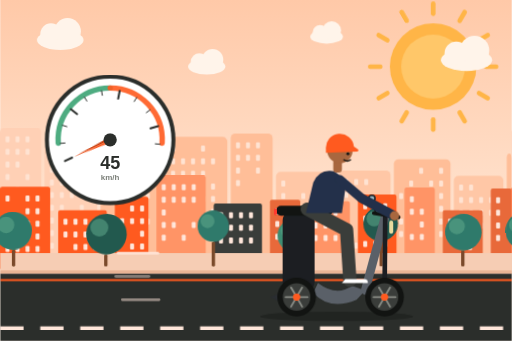
t = 0.00 s
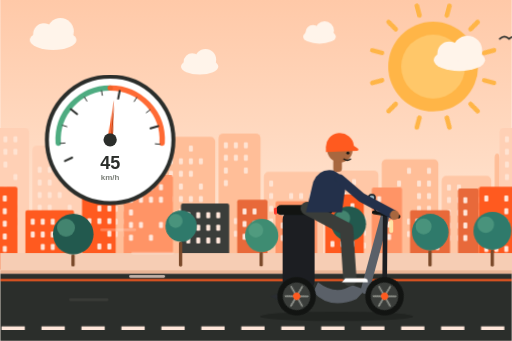
t = 1.67 s
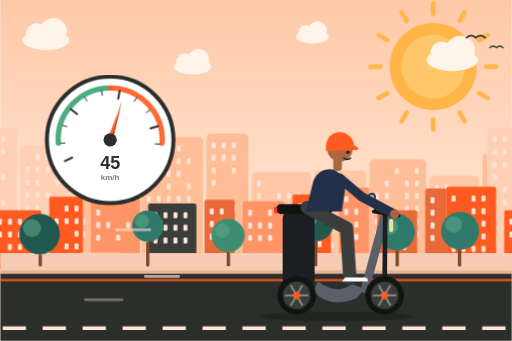
t = 3.33 s
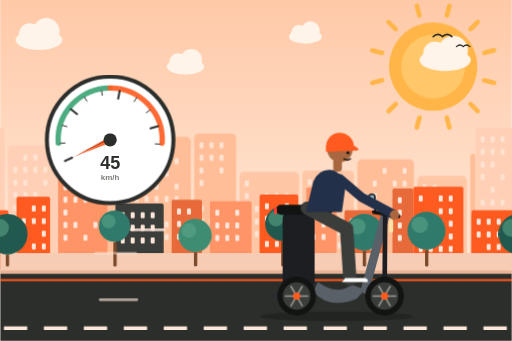
t = 5.00 s
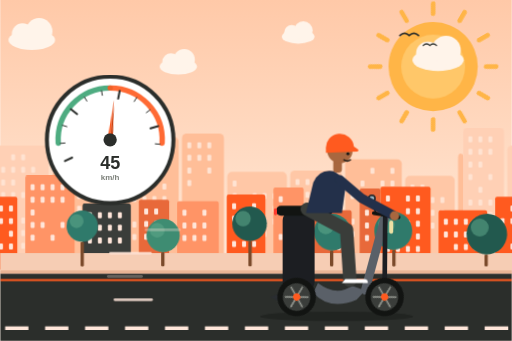
t = 6.67 s
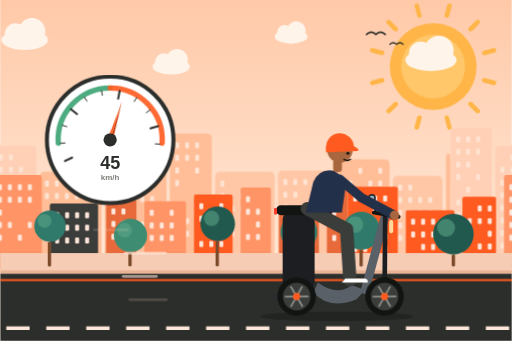
t = 8.33 s

The animated SVG that drew these frames (rendered in a browser with its animation timeline set to each time). Animation: 11 CSS @keyframes rules; frames cover the first 8.33 s, repeats indefinitely.

<svg xmlns="http://www.w3.org/2000/svg" viewBox="0 0 1536 1024" width="1536" height="1024" role="img" aria-labelledby="t">
<title id="t">Illustration animée : un compteur de vitesse monte jusqu’à 45 km/h pendant qu’une personne file sur un scooter électrique</title>
<style>
.scroll-slow{animation:scroll 70s linear infinite}
.scroll-mid{animation:scroll 26s linear infinite}
.scroll-fast{animation:scroll 11s linear infinite}
.clouds{animation:scroll 120s linear infinite}
@keyframes scroll{to{transform:translateX(-1536px)}}
.rays{transform-origin:0 0;animation:spin 40s linear infinite}
@keyframes spin{to{transform:rotate(360deg)}}
.sun-core{animation:pulse 4s ease-in-out infinite}
@keyframes pulse{50%{transform:scale(1.04)}}
.dash{animation:dash .55s linear infinite}
@keyframes dash{to{stroke-dashoffset:-120}}
.wheel{animation:spin .5s linear infinite}
.rider{animation:bob .9s ease-in-out infinite}
@keyframes bob{50%{transform:translateY(-5px)}}
.scarf{transform-origin:806px 548px;animation:flap .45s ease-in-out infinite alternate}
@keyframes flap{to{transform:rotate(-9deg) scaleX(1.08)}}
.sway{transform-box:fill-box;transform-origin:50% 100%;animation:sway 3.2s ease-in-out infinite alternate}
@keyframes sway{from{transform:rotate(-2deg)}to{transform:rotate(2deg)}}
.speed line{animation:speed 1.1s linear infinite}
.speed line:nth-child(2){animation-delay:-.35s}.speed line:nth-child(3){animation-delay:-.7s}
@keyframes speed{0%{transform:translateX(40px);opacity:0}30%{opacity:.9}100%{transform:translateX(-160px);opacity:0}}
.bird{animation:bird 30s linear infinite}
@keyframes bird{from{transform:translate(1600px,0)}to{transform:translate(-200px,-60px)}}
.float{animation:float 4.5s ease-in-out infinite}
@keyframes float{50%{transform:translateY(-14px)}}
.walker{animation:bob .8s ease-in-out infinite}

.needle{transform-origin:330px 420px;animation:needle 5s ease-in-out infinite}
@keyframes needle{0%{transform:rotate(-115deg)}45%,60%{transform:rotate(25deg)}100%{transform:rotate(-115deg)}}
.rider{animation:bob .35s ease-in-out infinite}
.speed2 line{animation:speed .6s linear infinite}.speed2 line:nth-child(2){animation-delay:-.2s}.speed2 line:nth-child(3){animation-delay:-.4s}.speed2 line:nth-child(4){animation-delay:-.1s}
.wheel{animation:spin .25s linear infinite}

@media (prefers-reduced-motion:reduce){*{animation:none!important}.needle{transform:rotate(25deg)}}</style>
<defs><linearGradient id="sky" x1="0" y1="0" x2="0" y2="1"><stop offset="0" stop-color="#FFC9A8"/><stop offset=".65" stop-color="#FFE3CF"/><stop offset="1" stop-color="#FFF2E6"/></linearGradient></defs>
<rect width="1536" height="1024" fill="url(#sky)"/>
<g transform="translate(1300 200)"><g class="rays"><rect x="-7" y="-196" width="14" height="44" rx="7" fill="#FFB547" transform="rotate(0)"/><rect x="-7" y="-196" width="14" height="44" rx="7" fill="#FFB547" transform="rotate(30)"/><rect x="-7" y="-196" width="14" height="44" rx="7" fill="#FFB547" transform="rotate(60)"/><rect x="-7" y="-196" width="14" height="44" rx="7" fill="#FFB547" transform="rotate(90)"/><rect x="-7" y="-196" width="14" height="44" rx="7" fill="#FFB547" transform="rotate(120)"/><rect x="-7" y="-196" width="14" height="44" rx="7" fill="#FFB547" transform="rotate(150)"/><rect x="-7" y="-196" width="14" height="44" rx="7" fill="#FFB547" transform="rotate(180)"/><rect x="-7" y="-196" width="14" height="44" rx="7" fill="#FFB547" transform="rotate(210)"/><rect x="-7" y="-196" width="14" height="44" rx="7" fill="#FFB547" transform="rotate(240)"/><rect x="-7" y="-196" width="14" height="44" rx="7" fill="#FFB547" transform="rotate(270)"/><rect x="-7" y="-196" width="14" height="44" rx="7" fill="#FFB547" transform="rotate(300)"/><rect x="-7" y="-196" width="14" height="44" rx="7" fill="#FFB547" transform="rotate(330)"/></g></g><circle class="sun-core" style="transform-origin:1300px 200px" cx="1300" cy="200" r="130" fill="#FFB547"/><circle cx="1300" cy="200" r="96" fill="#FFC769"/>
<g class="clouds"><g transform="translate(180 120) scale(1.00)"><ellipse rx="70" ry="30" fill="#FFF4EA"/><circle cx="-28" cy="-18" r="32" fill="#FFF4EA"/><circle cx="22" cy="-26" r="40" fill="#FFF4EA"/></g><g transform="translate(620 200) scale(0.80)"><ellipse rx="70" ry="30" fill="#FFF4EA"/><circle cx="-28" cy="-18" r="32" fill="#FFF4EA"/><circle cx="22" cy="-26" r="40" fill="#FFF4EA"/></g><g transform="translate(980 110) scale(0.70)"><ellipse rx="70" ry="30" fill="#FFF4EA"/><circle cx="-28" cy="-18" r="32" fill="#FFF4EA"/><circle cx="22" cy="-26" r="40" fill="#FFF4EA"/></g><g transform="translate(1400 180) scale(1.10)"><ellipse rx="70" ry="30" fill="#FFF4EA"/><circle cx="-28" cy="-18" r="32" fill="#FFF4EA"/><circle cx="22" cy="-26" r="40" fill="#FFF4EA"/></g><g transform="translate(1536 0)"><g transform="translate(180 120) scale(1.00)"><ellipse rx="70" ry="30" fill="#FFF4EA"/><circle cx="-28" cy="-18" r="32" fill="#FFF4EA"/><circle cx="22" cy="-26" r="40" fill="#FFF4EA"/></g><g transform="translate(620 200) scale(0.80)"><ellipse rx="70" ry="30" fill="#FFF4EA"/><circle cx="-28" cy="-18" r="32" fill="#FFF4EA"/><circle cx="22" cy="-26" r="40" fill="#FFF4EA"/></g><g transform="translate(980 110) scale(0.70)"><ellipse rx="70" ry="30" fill="#FFF4EA"/><circle cx="-28" cy="-18" r="32" fill="#FFF4EA"/><circle cx="22" cy="-26" r="40" fill="#FFF4EA"/></g><g transform="translate(1400 180) scale(1.10)"><ellipse rx="70" ry="30" fill="#FFF4EA"/><circle cx="-28" cy="-18" r="32" fill="#FFF4EA"/><circle cx="22" cy="-26" r="40" fill="#FFF4EA"/></g></g></g>
<g class="bird"><path d="M0 120 q14 -14 28 0 q14 -14 28 0" fill="none" stroke="#2B2E2B" stroke-width="5" stroke-linecap="round"/><path d="M70 150 q10 -10 20 0 q10 -10 20 0" fill="none" stroke="#2B2E2B" stroke-width="4" stroke-linecap="round"/></g>
<g class="scroll-slow"><g><rect x="0" y="383" width="123" height="417" rx="14" fill="#FFD0B5"/><rect x="16" y="409" width="12" height="18" rx="3" fill="#FFE3D2"/><rect x="46" y="409" width="12" height="18" rx="3" fill="#FFE3D2"/><rect x="76" y="409" width="12" height="18" rx="3" fill="#FFE3D2"/><rect x="16" y="447" width="12" height="18" rx="3" fill="#FFE3D2"/><rect x="46" y="447" width="12" height="18" rx="3" fill="#FFE3D2"/><rect x="76" y="447" width="12" height="18" rx="3" fill="#FFE3D2"/><rect x="16" y="485" width="12" height="18" rx="3" fill="#FFE3D2"/><rect x="46" y="485" width="12" height="18" rx="3" fill="#FFE3D2"/><rect x="16" y="523" width="12" height="18" rx="3" fill="#FFE3D2"/><rect x="76" y="523" width="12" height="18" rx="3" fill="#FFE3D2"/><rect x="46" y="561" width="12" height="18" rx="3" fill="#FFE3D2"/><rect x="16" y="599" width="12" height="18" rx="3" fill="#FFE3D2"/><rect x="46" y="599" width="12" height="18" rx="3" fill="#FFE3D2"/><rect x="76" y="599" width="12" height="18" rx="3" fill="#FFE3D2"/><rect x="16" y="637" width="12" height="18" rx="3" fill="#FFE3D2"/><rect x="46" y="637" width="12" height="18" rx="3" fill="#FFE3D2"/><rect x="76" y="637" width="12" height="18" rx="3" fill="#FFE3D2"/><rect x="16" y="675" width="12" height="18" rx="3" fill="#FFE3D2"/><rect x="46" y="675" width="12" height="18" rx="3" fill="#FFE3D2"/><rect x="76" y="675" width="12" height="18" rx="3" fill="#FFE3D2"/><rect x="16" y="713" width="12" height="18" rx="3" fill="#FFE3D2"/><rect x="46" y="713" width="12" height="18" rx="3" fill="#FFE3D2"/><rect x="133" y="437" width="158" height="363" rx="14" fill="#FFD0B5"/><rect x="179" y="463" width="12" height="18" rx="3" fill="#FFE3D2"/><rect x="209" y="463" width="12" height="18" rx="3" fill="#FFE3D2"/><rect x="149" y="501" width="12" height="18" rx="3" fill="#FFE3D2"/><rect x="179" y="501" width="12" height="18" rx="3" fill="#FFE3D2"/><rect x="209" y="501" width="12" height="18" rx="3" fill="#FFE3D2"/><rect x="239" y="501" width="12" height="18" rx="3" fill="#FFE3D2"/><rect x="149" y="539" width="12" height="18" rx="3" fill="#FFE3D2"/><rect x="179" y="539" width="12" height="18" rx="3" fill="#FFE3D2"/><rect x="239" y="539" width="12" height="18" rx="3" fill="#FFE3D2"/><rect x="149" y="577" width="12" height="18" rx="3" fill="#FFE3D2"/><rect x="179" y="577" width="12" height="18" rx="3" fill="#FFE3D2"/><rect x="209" y="577" width="12" height="18" rx="3" fill="#FFE3D2"/><rect x="149" y="615" width="12" height="18" rx="3" fill="#FFE3D2"/><rect x="179" y="615" width="12" height="18" rx="3" fill="#FFE3D2"/><rect x="239" y="615" width="12" height="18" rx="3" fill="#FFE3D2"/><rect x="149" y="653" width="12" height="18" rx="3" fill="#FFE3D2"/><rect x="179" y="653" width="12" height="18" rx="3" fill="#FFE3D2"/><rect x="209" y="653" width="12" height="18" rx="3" fill="#FFE3D2"/><rect x="239" y="653" width="12" height="18" rx="3" fill="#FFE3D2"/><rect x="149" y="691" width="12" height="18" rx="3" fill="#FFE3D2"/><rect x="179" y="691" width="12" height="18" rx="3" fill="#FFE3D2"/><rect x="209" y="691" width="12" height="18" rx="3" fill="#FFE3D2"/><rect x="239" y="691" width="12" height="18" rx="3" fill="#FFE3D2"/><rect x="149" y="729" width="12" height="18" rx="3" fill="#FFE3D2"/><rect x="179" y="729" width="12" height="18" rx="3" fill="#FFE3D2"/><rect x="209" y="729" width="12" height="18" rx="3" fill="#FFE3D2"/><rect x="239" y="729" width="12" height="18" rx="3" fill="#FFE3D2"/><rect x="301" y="516" width="186" height="284" rx="14" fill="#FFBE98"/><rect x="317" y="542" width="12" height="18" rx="3" fill="#FFE3D2"/><rect x="347" y="542" width="12" height="18" rx="3" fill="#FFE3D2"/><rect x="437" y="542" width="12" height="18" rx="3" fill="#FFE3D2"/><rect x="317" y="580" width="12" height="18" rx="3" fill="#FFE3D2"/><rect x="347" y="580" width="12" height="18" rx="3" fill="#FFE3D2"/><rect x="377" y="580" width="12" height="18" rx="3" fill="#FFE3D2"/><rect x="407" y="580" width="12" height="18" rx="3" fill="#FFE3D2"/><rect x="437" y="580" width="12" height="18" rx="3" fill="#FFE3D2"/><rect x="347" y="618" width="12" height="18" rx="3" fill="#FFE3D2"/><rect x="377" y="618" width="12" height="18" rx="3" fill="#FFE3D2"/><rect x="407" y="618" width="12" height="18" rx="3" fill="#FFE3D2"/><rect x="317" y="656" width="12" height="18" rx="3" fill="#FFE3D2"/><rect x="347" y="656" width="12" height="18" rx="3" fill="#FFE3D2"/><rect x="377" y="656" width="12" height="18" rx="3" fill="#FFE3D2"/><rect x="407" y="656" width="12" height="18" rx="3" fill="#FFE3D2"/><rect x="437" y="656" width="12" height="18" rx="3" fill="#FFE3D2"/><rect x="317" y="694" width="12" height="18" rx="3" fill="#FFE3D2"/><rect x="347" y="694" width="12" height="18" rx="3" fill="#FFE3D2"/><rect x="377" y="694" width="12" height="18" rx="3" fill="#FFE3D2"/><rect x="407" y="694" width="12" height="18" rx="3" fill="#FFE3D2"/><rect x="497" y="411" width="185" height="389" rx="14" fill="#FFBE98"/><rect x="513" y="437" width="12" height="18" rx="3" fill="#FFE3D2"/><rect x="603" y="437" width="12" height="18" rx="3" fill="#FFE3D2"/><rect x="513" y="475" width="12" height="18" rx="3" fill="#FFE3D2"/><rect x="543" y="475" width="12" height="18" rx="3" fill="#FFE3D2"/><rect x="573" y="475" width="12" height="18" rx="3" fill="#FFE3D2"/><rect x="603" y="475" width="12" height="18" rx="3" fill="#FFE3D2"/><rect x="633" y="475" width="12" height="18" rx="3" fill="#FFE3D2"/><rect x="513" y="513" width="12" height="18" rx="3" fill="#FFE3D2"/><rect x="543" y="513" width="12" height="18" rx="3" fill="#FFE3D2"/><rect x="573" y="513" width="12" height="18" rx="3" fill="#FFE3D2"/><rect x="603" y="513" width="12" height="18" rx="3" fill="#FFE3D2"/><rect x="513" y="551" width="12" height="18" rx="3" fill="#FFE3D2"/><rect x="573" y="551" width="12" height="18" rx="3" fill="#FFE3D2"/><rect x="633" y="551" width="12" height="18" rx="3" fill="#FFE3D2"/><rect x="513" y="589" width="12" height="18" rx="3" fill="#FFE3D2"/><rect x="543" y="589" width="12" height="18" rx="3" fill="#FFE3D2"/><rect x="573" y="589" width="12" height="18" rx="3" fill="#FFE3D2"/><rect x="603" y="589" width="12" height="18" rx="3" fill="#FFE3D2"/><rect x="633" y="589" width="12" height="18" rx="3" fill="#FFE3D2"/><rect x="513" y="627" width="12" height="18" rx="3" fill="#FFE3D2"/><rect x="573" y="627" width="12" height="18" rx="3" fill="#FFE3D2"/><rect x="633" y="627" width="12" height="18" rx="3" fill="#FFE3D2"/><rect x="513" y="665" width="12" height="18" rx="3" fill="#FFE3D2"/><rect x="543" y="665" width="12" height="18" rx="3" fill="#FFE3D2"/><rect x="573" y="665" width="12" height="18" rx="3" fill="#FFE3D2"/><rect x="603" y="665" width="12" height="18" rx="3" fill="#FFE3D2"/><rect x="513" y="703" width="12" height="18" rx="3" fill="#FFE3D2"/><rect x="543" y="703" width="12" height="18" rx="3" fill="#FFE3D2"/><rect x="603" y="703" width="12" height="18" rx="3" fill="#FFE3D2"/><rect x="633" y="703" width="12" height="18" rx="3" fill="#FFE3D2"/><rect x="692" y="401" width="126" height="399" rx="14" fill="#FFBE98"/><rect x="708" y="427" width="12" height="18" rx="3" fill="#FFE3D2"/><rect x="738" y="427" width="12" height="18" rx="3" fill="#FFE3D2"/><rect x="768" y="427" width="12" height="18" rx="3" fill="#FFE3D2"/><rect x="708" y="465" width="12" height="18" rx="3" fill="#FFE3D2"/><rect x="738" y="465" width="12" height="18" rx="3" fill="#FFE3D2"/><rect x="768" y="465" width="12" height="18" rx="3" fill="#FFE3D2"/><rect x="708" y="503" width="12" height="18" rx="3" fill="#FFE3D2"/><rect x="768" y="503" width="12" height="18" rx="3" fill="#FFE3D2"/><rect x="708" y="541" width="12" height="18" rx="3" fill="#FFE3D2"/><rect x="708" y="617" width="12" height="18" rx="3" fill="#FFE3D2"/><rect x="768" y="617" width="12" height="18" rx="3" fill="#FFE3D2"/><rect x="708" y="655" width="12" height="18" rx="3" fill="#FFE3D2"/><rect x="738" y="655" width="12" height="18" rx="3" fill="#FFE3D2"/><rect x="708" y="693" width="12" height="18" rx="3" fill="#FFE3D2"/><rect x="738" y="693" width="12" height="18" rx="3" fill="#FFE3D2"/><rect x="768" y="693" width="12" height="18" rx="3" fill="#FFE3D2"/><rect x="828" y="516" width="179" height="284" rx="14" fill="#FFC7A6"/><rect x="844" y="542" width="12" height="18" rx="3" fill="#FFE3D2"/><rect x="844" y="580" width="12" height="18" rx="3" fill="#FFE3D2"/><rect x="904" y="580" width="12" height="18" rx="3" fill="#FFE3D2"/><rect x="934" y="580" width="12" height="18" rx="3" fill="#FFE3D2"/><rect x="964" y="580" width="12" height="18" rx="3" fill="#FFE3D2"/><rect x="844" y="618" width="12" height="18" rx="3" fill="#FFE3D2"/><rect x="874" y="618" width="12" height="18" rx="3" fill="#FFE3D2"/><rect x="904" y="618" width="12" height="18" rx="3" fill="#FFE3D2"/><rect x="964" y="618" width="12" height="18" rx="3" fill="#FFE3D2"/><rect x="844" y="656" width="12" height="18" rx="3" fill="#FFE3D2"/><rect x="874" y="656" width="12" height="18" rx="3" fill="#FFE3D2"/><rect x="934" y="656" width="12" height="18" rx="3" fill="#FFE3D2"/><rect x="964" y="656" width="12" height="18" rx="3" fill="#FFE3D2"/><rect x="844" y="694" width="12" height="18" rx="3" fill="#FFE3D2"/><rect x="874" y="694" width="12" height="18" rx="3" fill="#FFE3D2"/><rect x="934" y="694" width="12" height="18" rx="3" fill="#FFE3D2"/><rect x="1017" y="512" width="155" height="288" rx="14" fill="#FFC7A6"/><rect x="1033" y="538" width="12" height="18" rx="3" fill="#FFE3D2"/><rect x="1063" y="538" width="12" height="18" rx="3" fill="#FFE3D2"/><rect x="1093" y="538" width="12" height="18" rx="3" fill="#FFE3D2"/><rect x="1033" y="576" width="12" height="18" rx="3" fill="#FFE3D2"/><rect x="1063" y="576" width="12" height="18" rx="3" fill="#FFE3D2"/><rect x="1033" y="614" width="12" height="18" rx="3" fill="#FFE3D2"/><rect x="1093" y="614" width="12" height="18" rx="3" fill="#FFE3D2"/><rect x="1033" y="652" width="12" height="18" rx="3" fill="#FFE3D2"/><rect x="1093" y="652" width="12" height="18" rx="3" fill="#FFE3D2"/><rect x="1123" y="652" width="12" height="18" rx="3" fill="#FFE3D2"/><rect x="1033" y="690" width="12" height="18" rx="3" fill="#FFE3D2"/><rect x="1093" y="690" width="12" height="18" rx="3" fill="#FFE3D2"/><rect x="1123" y="690" width="12" height="18" rx="3" fill="#FFE3D2"/><rect x="1063" y="728" width="12" height="18" rx="3" fill="#FFE3D2"/><rect x="1093" y="728" width="12" height="18" rx="3" fill="#FFE3D2"/><rect x="1123" y="728" width="12" height="18" rx="3" fill="#FFE3D2"/><rect x="1182" y="478" width="170" height="322" rx="14" fill="#FFBE98"/><rect x="1258" y="504" width="12" height="18" rx="3" fill="#FFE3D2"/><rect x="1318" y="504" width="12" height="18" rx="3" fill="#FFE3D2"/><rect x="1228" y="542" width="12" height="18" rx="3" fill="#FFE3D2"/><rect x="1288" y="542" width="12" height="18" rx="3" fill="#FFE3D2"/><rect x="1318" y="542" width="12" height="18" rx="3" fill="#FFE3D2"/><rect x="1198" y="580" width="12" height="18" rx="3" fill="#FFE3D2"/><rect x="1228" y="580" width="12" height="18" rx="3" fill="#FFE3D2"/><rect x="1288" y="580" width="12" height="18" rx="3" fill="#FFE3D2"/><rect x="1318" y="580" width="12" height="18" rx="3" fill="#FFE3D2"/><rect x="1228" y="618" width="12" height="18" rx="3" fill="#FFE3D2"/><rect x="1288" y="618" width="12" height="18" rx="3" fill="#FFE3D2"/><rect x="1318" y="618" width="12" height="18" rx="3" fill="#FFE3D2"/><rect x="1198" y="656" width="12" height="18" rx="3" fill="#FFE3D2"/><rect x="1228" y="656" width="12" height="18" rx="3" fill="#FFE3D2"/><rect x="1258" y="656" width="12" height="18" rx="3" fill="#FFE3D2"/><rect x="1288" y="656" width="12" height="18" rx="3" fill="#FFE3D2"/><rect x="1318" y="656" width="12" height="18" rx="3" fill="#FFE3D2"/><rect x="1198" y="694" width="12" height="18" rx="3" fill="#FFE3D2"/><rect x="1228" y="694" width="12" height="18" rx="3" fill="#FFE3D2"/><rect x="1258" y="694" width="12" height="18" rx="3" fill="#FFE3D2"/><rect x="1288" y="694" width="12" height="18" rx="3" fill="#FFE3D2"/><rect x="1318" y="694" width="12" height="18" rx="3" fill="#FFE3D2"/><rect x="1362" y="528" width="149" height="272" rx="14" fill="#FFC7A6"/><rect x="1378" y="554" width="12" height="18" rx="3" fill="#FFE3D2"/><rect x="1408" y="554" width="12" height="18" rx="3" fill="#FFE3D2"/><rect x="1378" y="592" width="12" height="18" rx="3" fill="#FFE3D2"/><rect x="1408" y="592" width="12" height="18" rx="3" fill="#FFE3D2"/><rect x="1438" y="592" width="12" height="18" rx="3" fill="#FFE3D2"/><rect x="1468" y="592" width="12" height="18" rx="3" fill="#FFE3D2"/><rect x="1378" y="630" width="12" height="18" rx="3" fill="#FFE3D2"/><rect x="1408" y="630" width="12" height="18" rx="3" fill="#FFE3D2"/><rect x="1438" y="630" width="12" height="18" rx="3" fill="#FFE3D2"/><rect x="1468" y="630" width="12" height="18" rx="3" fill="#FFE3D2"/><rect x="1378" y="668" width="12" height="18" rx="3" fill="#FFE3D2"/><rect x="1408" y="668" width="12" height="18" rx="3" fill="#FFE3D2"/><rect x="1438" y="668" width="12" height="18" rx="3" fill="#FFE3D2"/><rect x="1378" y="706" width="12" height="18" rx="3" fill="#FFE3D2"/><rect x="1408" y="706" width="12" height="18" rx="3" fill="#FFE3D2"/><rect x="1521" y="461" width="15" height="339" rx="14" fill="#FFBE98"/></g><g transform="translate(1536 0)"><rect x="0" y="383" width="123" height="417" rx="14" fill="#FFD0B5"/><rect x="16" y="409" width="12" height="18" rx="3" fill="#FFE3D2"/><rect x="46" y="409" width="12" height="18" rx="3" fill="#FFE3D2"/><rect x="76" y="409" width="12" height="18" rx="3" fill="#FFE3D2"/><rect x="16" y="447" width="12" height="18" rx="3" fill="#FFE3D2"/><rect x="46" y="447" width="12" height="18" rx="3" fill="#FFE3D2"/><rect x="76" y="447" width="12" height="18" rx="3" fill="#FFE3D2"/><rect x="16" y="485" width="12" height="18" rx="3" fill="#FFE3D2"/><rect x="46" y="485" width="12" height="18" rx="3" fill="#FFE3D2"/><rect x="16" y="523" width="12" height="18" rx="3" fill="#FFE3D2"/><rect x="76" y="523" width="12" height="18" rx="3" fill="#FFE3D2"/><rect x="46" y="561" width="12" height="18" rx="3" fill="#FFE3D2"/><rect x="16" y="599" width="12" height="18" rx="3" fill="#FFE3D2"/><rect x="46" y="599" width="12" height="18" rx="3" fill="#FFE3D2"/><rect x="76" y="599" width="12" height="18" rx="3" fill="#FFE3D2"/><rect x="16" y="637" width="12" height="18" rx="3" fill="#FFE3D2"/><rect x="46" y="637" width="12" height="18" rx="3" fill="#FFE3D2"/><rect x="76" y="637" width="12" height="18" rx="3" fill="#FFE3D2"/><rect x="16" y="675" width="12" height="18" rx="3" fill="#FFE3D2"/><rect x="46" y="675" width="12" height="18" rx="3" fill="#FFE3D2"/><rect x="76" y="675" width="12" height="18" rx="3" fill="#FFE3D2"/><rect x="16" y="713" width="12" height="18" rx="3" fill="#FFE3D2"/><rect x="46" y="713" width="12" height="18" rx="3" fill="#FFE3D2"/><rect x="133" y="437" width="158" height="363" rx="14" fill="#FFD0B5"/><rect x="179" y="463" width="12" height="18" rx="3" fill="#FFE3D2"/><rect x="209" y="463" width="12" height="18" rx="3" fill="#FFE3D2"/><rect x="149" y="501" width="12" height="18" rx="3" fill="#FFE3D2"/><rect x="179" y="501" width="12" height="18" rx="3" fill="#FFE3D2"/><rect x="209" y="501" width="12" height="18" rx="3" fill="#FFE3D2"/><rect x="239" y="501" width="12" height="18" rx="3" fill="#FFE3D2"/><rect x="149" y="539" width="12" height="18" rx="3" fill="#FFE3D2"/><rect x="179" y="539" width="12" height="18" rx="3" fill="#FFE3D2"/><rect x="239" y="539" width="12" height="18" rx="3" fill="#FFE3D2"/><rect x="149" y="577" width="12" height="18" rx="3" fill="#FFE3D2"/><rect x="179" y="577" width="12" height="18" rx="3" fill="#FFE3D2"/><rect x="209" y="577" width="12" height="18" rx="3" fill="#FFE3D2"/><rect x="149" y="615" width="12" height="18" rx="3" fill="#FFE3D2"/><rect x="179" y="615" width="12" height="18" rx="3" fill="#FFE3D2"/><rect x="239" y="615" width="12" height="18" rx="3" fill="#FFE3D2"/><rect x="149" y="653" width="12" height="18" rx="3" fill="#FFE3D2"/><rect x="179" y="653" width="12" height="18" rx="3" fill="#FFE3D2"/><rect x="209" y="653" width="12" height="18" rx="3" fill="#FFE3D2"/><rect x="239" y="653" width="12" height="18" rx="3" fill="#FFE3D2"/><rect x="149" y="691" width="12" height="18" rx="3" fill="#FFE3D2"/><rect x="179" y="691" width="12" height="18" rx="3" fill="#FFE3D2"/><rect x="209" y="691" width="12" height="18" rx="3" fill="#FFE3D2"/><rect x="239" y="691" width="12" height="18" rx="3" fill="#FFE3D2"/><rect x="149" y="729" width="12" height="18" rx="3" fill="#FFE3D2"/><rect x="179" y="729" width="12" height="18" rx="3" fill="#FFE3D2"/><rect x="209" y="729" width="12" height="18" rx="3" fill="#FFE3D2"/><rect x="239" y="729" width="12" height="18" rx="3" fill="#FFE3D2"/><rect x="301" y="516" width="186" height="284" rx="14" fill="#FFBE98"/><rect x="317" y="542" width="12" height="18" rx="3" fill="#FFE3D2"/><rect x="347" y="542" width="12" height="18" rx="3" fill="#FFE3D2"/><rect x="437" y="542" width="12" height="18" rx="3" fill="#FFE3D2"/><rect x="317" y="580" width="12" height="18" rx="3" fill="#FFE3D2"/><rect x="347" y="580" width="12" height="18" rx="3" fill="#FFE3D2"/><rect x="377" y="580" width="12" height="18" rx="3" fill="#FFE3D2"/><rect x="407" y="580" width="12" height="18" rx="3" fill="#FFE3D2"/><rect x="437" y="580" width="12" height="18" rx="3" fill="#FFE3D2"/><rect x="347" y="618" width="12" height="18" rx="3" fill="#FFE3D2"/><rect x="377" y="618" width="12" height="18" rx="3" fill="#FFE3D2"/><rect x="407" y="618" width="12" height="18" rx="3" fill="#FFE3D2"/><rect x="317" y="656" width="12" height="18" rx="3" fill="#FFE3D2"/><rect x="347" y="656" width="12" height="18" rx="3" fill="#FFE3D2"/><rect x="377" y="656" width="12" height="18" rx="3" fill="#FFE3D2"/><rect x="407" y="656" width="12" height="18" rx="3" fill="#FFE3D2"/><rect x="437" y="656" width="12" height="18" rx="3" fill="#FFE3D2"/><rect x="317" y="694" width="12" height="18" rx="3" fill="#FFE3D2"/><rect x="347" y="694" width="12" height="18" rx="3" fill="#FFE3D2"/><rect x="377" y="694" width="12" height="18" rx="3" fill="#FFE3D2"/><rect x="407" y="694" width="12" height="18" rx="3" fill="#FFE3D2"/><rect x="497" y="411" width="185" height="389" rx="14" fill="#FFBE98"/><rect x="513" y="437" width="12" height="18" rx="3" fill="#FFE3D2"/><rect x="603" y="437" width="12" height="18" rx="3" fill="#FFE3D2"/><rect x="513" y="475" width="12" height="18" rx="3" fill="#FFE3D2"/><rect x="543" y="475" width="12" height="18" rx="3" fill="#FFE3D2"/><rect x="573" y="475" width="12" height="18" rx="3" fill="#FFE3D2"/><rect x="603" y="475" width="12" height="18" rx="3" fill="#FFE3D2"/><rect x="633" y="475" width="12" height="18" rx="3" fill="#FFE3D2"/><rect x="513" y="513" width="12" height="18" rx="3" fill="#FFE3D2"/><rect x="543" y="513" width="12" height="18" rx="3" fill="#FFE3D2"/><rect x="573" y="513" width="12" height="18" rx="3" fill="#FFE3D2"/><rect x="603" y="513" width="12" height="18" rx="3" fill="#FFE3D2"/><rect x="513" y="551" width="12" height="18" rx="3" fill="#FFE3D2"/><rect x="573" y="551" width="12" height="18" rx="3" fill="#FFE3D2"/><rect x="633" y="551" width="12" height="18" rx="3" fill="#FFE3D2"/><rect x="513" y="589" width="12" height="18" rx="3" fill="#FFE3D2"/><rect x="543" y="589" width="12" height="18" rx="3" fill="#FFE3D2"/><rect x="573" y="589" width="12" height="18" rx="3" fill="#FFE3D2"/><rect x="603" y="589" width="12" height="18" rx="3" fill="#FFE3D2"/><rect x="633" y="589" width="12" height="18" rx="3" fill="#FFE3D2"/><rect x="513" y="627" width="12" height="18" rx="3" fill="#FFE3D2"/><rect x="573" y="627" width="12" height="18" rx="3" fill="#FFE3D2"/><rect x="633" y="627" width="12" height="18" rx="3" fill="#FFE3D2"/><rect x="513" y="665" width="12" height="18" rx="3" fill="#FFE3D2"/><rect x="543" y="665" width="12" height="18" rx="3" fill="#FFE3D2"/><rect x="573" y="665" width="12" height="18" rx="3" fill="#FFE3D2"/><rect x="603" y="665" width="12" height="18" rx="3" fill="#FFE3D2"/><rect x="513" y="703" width="12" height="18" rx="3" fill="#FFE3D2"/><rect x="543" y="703" width="12" height="18" rx="3" fill="#FFE3D2"/><rect x="603" y="703" width="12" height="18" rx="3" fill="#FFE3D2"/><rect x="633" y="703" width="12" height="18" rx="3" fill="#FFE3D2"/><rect x="692" y="401" width="126" height="399" rx="14" fill="#FFBE98"/><rect x="708" y="427" width="12" height="18" rx="3" fill="#FFE3D2"/><rect x="738" y="427" width="12" height="18" rx="3" fill="#FFE3D2"/><rect x="768" y="427" width="12" height="18" rx="3" fill="#FFE3D2"/><rect x="708" y="465" width="12" height="18" rx="3" fill="#FFE3D2"/><rect x="738" y="465" width="12" height="18" rx="3" fill="#FFE3D2"/><rect x="768" y="465" width="12" height="18" rx="3" fill="#FFE3D2"/><rect x="708" y="503" width="12" height="18" rx="3" fill="#FFE3D2"/><rect x="768" y="503" width="12" height="18" rx="3" fill="#FFE3D2"/><rect x="708" y="541" width="12" height="18" rx="3" fill="#FFE3D2"/><rect x="708" y="617" width="12" height="18" rx="3" fill="#FFE3D2"/><rect x="768" y="617" width="12" height="18" rx="3" fill="#FFE3D2"/><rect x="708" y="655" width="12" height="18" rx="3" fill="#FFE3D2"/><rect x="738" y="655" width="12" height="18" rx="3" fill="#FFE3D2"/><rect x="708" y="693" width="12" height="18" rx="3" fill="#FFE3D2"/><rect x="738" y="693" width="12" height="18" rx="3" fill="#FFE3D2"/><rect x="768" y="693" width="12" height="18" rx="3" fill="#FFE3D2"/><rect x="828" y="516" width="179" height="284" rx="14" fill="#FFC7A6"/><rect x="844" y="542" width="12" height="18" rx="3" fill="#FFE3D2"/><rect x="844" y="580" width="12" height="18" rx="3" fill="#FFE3D2"/><rect x="904" y="580" width="12" height="18" rx="3" fill="#FFE3D2"/><rect x="934" y="580" width="12" height="18" rx="3" fill="#FFE3D2"/><rect x="964" y="580" width="12" height="18" rx="3" fill="#FFE3D2"/><rect x="844" y="618" width="12" height="18" rx="3" fill="#FFE3D2"/><rect x="874" y="618" width="12" height="18" rx="3" fill="#FFE3D2"/><rect x="904" y="618" width="12" height="18" rx="3" fill="#FFE3D2"/><rect x="964" y="618" width="12" height="18" rx="3" fill="#FFE3D2"/><rect x="844" y="656" width="12" height="18" rx="3" fill="#FFE3D2"/><rect x="874" y="656" width="12" height="18" rx="3" fill="#FFE3D2"/><rect x="934" y="656" width="12" height="18" rx="3" fill="#FFE3D2"/><rect x="964" y="656" width="12" height="18" rx="3" fill="#FFE3D2"/><rect x="844" y="694" width="12" height="18" rx="3" fill="#FFE3D2"/><rect x="874" y="694" width="12" height="18" rx="3" fill="#FFE3D2"/><rect x="934" y="694" width="12" height="18" rx="3" fill="#FFE3D2"/><rect x="1017" y="512" width="155" height="288" rx="14" fill="#FFC7A6"/><rect x="1033" y="538" width="12" height="18" rx="3" fill="#FFE3D2"/><rect x="1063" y="538" width="12" height="18" rx="3" fill="#FFE3D2"/><rect x="1093" y="538" width="12" height="18" rx="3" fill="#FFE3D2"/><rect x="1033" y="576" width="12" height="18" rx="3" fill="#FFE3D2"/><rect x="1063" y="576" width="12" height="18" rx="3" fill="#FFE3D2"/><rect x="1033" y="614" width="12" height="18" rx="3" fill="#FFE3D2"/><rect x="1093" y="614" width="12" height="18" rx="3" fill="#FFE3D2"/><rect x="1033" y="652" width="12" height="18" rx="3" fill="#FFE3D2"/><rect x="1093" y="652" width="12" height="18" rx="3" fill="#FFE3D2"/><rect x="1123" y="652" width="12" height="18" rx="3" fill="#FFE3D2"/><rect x="1033" y="690" width="12" height="18" rx="3" fill="#FFE3D2"/><rect x="1093" y="690" width="12" height="18" rx="3" fill="#FFE3D2"/><rect x="1123" y="690" width="12" height="18" rx="3" fill="#FFE3D2"/><rect x="1063" y="728" width="12" height="18" rx="3" fill="#FFE3D2"/><rect x="1093" y="728" width="12" height="18" rx="3" fill="#FFE3D2"/><rect x="1123" y="728" width="12" height="18" rx="3" fill="#FFE3D2"/><rect x="1182" y="478" width="170" height="322" rx="14" fill="#FFBE98"/><rect x="1258" y="504" width="12" height="18" rx="3" fill="#FFE3D2"/><rect x="1318" y="504" width="12" height="18" rx="3" fill="#FFE3D2"/><rect x="1228" y="542" width="12" height="18" rx="3" fill="#FFE3D2"/><rect x="1288" y="542" width="12" height="18" rx="3" fill="#FFE3D2"/><rect x="1318" y="542" width="12" height="18" rx="3" fill="#FFE3D2"/><rect x="1198" y="580" width="12" height="18" rx="3" fill="#FFE3D2"/><rect x="1228" y="580" width="12" height="18" rx="3" fill="#FFE3D2"/><rect x="1288" y="580" width="12" height="18" rx="3" fill="#FFE3D2"/><rect x="1318" y="580" width="12" height="18" rx="3" fill="#FFE3D2"/><rect x="1228" y="618" width="12" height="18" rx="3" fill="#FFE3D2"/><rect x="1288" y="618" width="12" height="18" rx="3" fill="#FFE3D2"/><rect x="1318" y="618" width="12" height="18" rx="3" fill="#FFE3D2"/><rect x="1198" y="656" width="12" height="18" rx="3" fill="#FFE3D2"/><rect x="1228" y="656" width="12" height="18" rx="3" fill="#FFE3D2"/><rect x="1258" y="656" width="12" height="18" rx="3" fill="#FFE3D2"/><rect x="1288" y="656" width="12" height="18" rx="3" fill="#FFE3D2"/><rect x="1318" y="656" width="12" height="18" rx="3" fill="#FFE3D2"/><rect x="1198" y="694" width="12" height="18" rx="3" fill="#FFE3D2"/><rect x="1228" y="694" width="12" height="18" rx="3" fill="#FFE3D2"/><rect x="1258" y="694" width="12" height="18" rx="3" fill="#FFE3D2"/><rect x="1288" y="694" width="12" height="18" rx="3" fill="#FFE3D2"/><rect x="1318" y="694" width="12" height="18" rx="3" fill="#FFE3D2"/><rect x="1362" y="528" width="149" height="272" rx="14" fill="#FFC7A6"/><rect x="1378" y="554" width="12" height="18" rx="3" fill="#FFE3D2"/><rect x="1408" y="554" width="12" height="18" rx="3" fill="#FFE3D2"/><rect x="1378" y="592" width="12" height="18" rx="3" fill="#FFE3D2"/><rect x="1408" y="592" width="12" height="18" rx="3" fill="#FFE3D2"/><rect x="1438" y="592" width="12" height="18" rx="3" fill="#FFE3D2"/><rect x="1468" y="592" width="12" height="18" rx="3" fill="#FFE3D2"/><rect x="1378" y="630" width="12" height="18" rx="3" fill="#FFE3D2"/><rect x="1408" y="630" width="12" height="18" rx="3" fill="#FFE3D2"/><rect x="1438" y="630" width="12" height="18" rx="3" fill="#FFE3D2"/><rect x="1468" y="630" width="12" height="18" rx="3" fill="#FFE3D2"/><rect x="1378" y="668" width="12" height="18" rx="3" fill="#FFE3D2"/><rect x="1408" y="668" width="12" height="18" rx="3" fill="#FFE3D2"/><rect x="1438" y="668" width="12" height="18" rx="3" fill="#FFE3D2"/><rect x="1378" y="706" width="12" height="18" rx="3" fill="#FFE3D2"/><rect x="1408" y="706" width="12" height="18" rx="3" fill="#FFE3D2"/><rect x="1521" y="461" width="15" height="339" rx="14" fill="#FFBE98"/></g></g>
<g class="scroll-mid"><g><rect x="0" y="561" width="150" height="249" rx="6" fill="#FF5A1F"/><rect x="16" y="587" width="12" height="18" rx="3" fill="#FFE6DA"/><rect x="76" y="587" width="12" height="18" rx="3" fill="#FFE6DA"/><rect x="106" y="587" width="12" height="18" rx="3" fill="#FFE6DA"/><rect x="76" y="625" width="12" height="18" rx="3" fill="#FFE6DA"/><rect x="106" y="625" width="12" height="18" rx="3" fill="#FFE6DA"/><rect x="16" y="663" width="12" height="18" rx="3" fill="#FFE6DA"/><rect x="76" y="663" width="12" height="18" rx="3" fill="#FFE6DA"/><rect x="106" y="663" width="12" height="18" rx="3" fill="#FFE6DA"/><rect x="46" y="701" width="12" height="18" rx="3" fill="#FFE6DA"/><rect x="106" y="701" width="12" height="18" rx="3" fill="#FFE6DA"/><rect x="16" y="739" width="12" height="18" rx="3" fill="#FFE6DA"/><rect x="46" y="739" width="12" height="18" rx="3" fill="#FFE6DA"/><rect x="76" y="739" width="12" height="18" rx="3" fill="#FFE6DA"/><rect x="106" y="739" width="12" height="18" rx="3" fill="#FFE6DA"/><rect x="174" y="631" width="146" height="179" rx="6" fill="#FF5A1F"/><rect x="190" y="657" width="12" height="18" rx="3" fill="#FFE6DA"/><rect x="220" y="657" width="12" height="18" rx="3" fill="#FFE6DA"/><rect x="250" y="657" width="12" height="18" rx="3" fill="#FFE6DA"/><rect x="190" y="695" width="12" height="18" rx="3" fill="#FFE6DA"/><rect x="220" y="695" width="12" height="18" rx="3" fill="#FFE6DA"/><rect x="250" y="695" width="12" height="18" rx="3" fill="#FFE6DA"/><rect x="280" y="695" width="12" height="18" rx="3" fill="#FFE6DA"/><rect x="220" y="733" width="12" height="18" rx="3" fill="#FFE6DA"/><rect x="250" y="733" width="12" height="18" rx="3" fill="#FFE6DA"/><rect x="280" y="733" width="12" height="18" rx="3" fill="#FFE6DA"/><rect x="344" y="591" width="101" height="219" rx="6" fill="#FF5A1F"/><rect x="390" y="617" width="12" height="18" rx="3" fill="#FFE6DA"/><rect x="420" y="617" width="12" height="18" rx="3" fill="#FFE6DA"/><rect x="360" y="655" width="12" height="18" rx="3" fill="#FFE6DA"/><rect x="390" y="655" width="12" height="18" rx="3" fill="#FFE6DA"/><rect x="420" y="655" width="12" height="18" rx="3" fill="#FFE6DA"/><rect x="360" y="693" width="12" height="18" rx="3" fill="#FFE6DA"/><rect x="420" y="693" width="12" height="18" rx="3" fill="#FFE6DA"/><rect x="390" y="731" width="12" height="18" rx="3" fill="#FFE6DA"/><rect x="420" y="731" width="12" height="18" rx="3" fill="#FFE6DA"/><rect x="469" y="527" width="148" height="283" rx="6" fill="#FF9466"/><rect x="485" y="553" width="12" height="18" rx="3" fill="#FFE6DA"/><rect x="515" y="553" width="12" height="18" rx="3" fill="#FFE6DA"/><rect x="545" y="553" width="12" height="18" rx="3" fill="#FFE6DA"/><rect x="575" y="553" width="12" height="18" rx="3" fill="#FFE6DA"/><rect x="485" y="591" width="12" height="18" rx="3" fill="#FFE6DA"/><rect x="515" y="591" width="12" height="18" rx="3" fill="#FFE6DA"/><rect x="545" y="591" width="12" height="18" rx="3" fill="#FFE6DA"/><rect x="575" y="591" width="12" height="18" rx="3" fill="#FFE6DA"/><rect x="485" y="629" width="12" height="18" rx="3" fill="#FFE6DA"/><rect x="485" y="667" width="12" height="18" rx="3" fill="#FFE6DA"/><rect x="515" y="667" width="12" height="18" rx="3" fill="#FFE6DA"/><rect x="575" y="667" width="12" height="18" rx="3" fill="#FFE6DA"/><rect x="485" y="705" width="12" height="18" rx="3" fill="#FFE6DA"/><rect x="545" y="705" width="12" height="18" rx="3" fill="#FFE6DA"/><rect x="641" y="611" width="145" height="199" rx="6" fill="#3A3D3A"/><rect x="657" y="637" width="12" height="18" rx="3" fill="#FFE6DA"/><rect x="687" y="637" width="12" height="18" rx="3" fill="#FFE6DA"/><rect x="717" y="637" width="12" height="18" rx="3" fill="#FFE6DA"/><rect x="747" y="637" width="12" height="18" rx="3" fill="#FFE6DA"/><rect x="687" y="675" width="12" height="18" rx="3" fill="#FFE6DA"/><rect x="717" y="675" width="12" height="18" rx="3" fill="#FFE6DA"/><rect x="747" y="675" width="12" height="18" rx="3" fill="#FFE6DA"/><rect x="657" y="713" width="12" height="18" rx="3" fill="#FFE6DA"/><rect x="687" y="713" width="12" height="18" rx="3" fill="#FFE6DA"/><rect x="717" y="713" width="12" height="18" rx="3" fill="#FFE6DA"/><rect x="747" y="713" width="12" height="18" rx="3" fill="#FFE6DA"/><rect x="810" y="600" width="91" height="210" rx="6" fill="#E8693A"/><rect x="826" y="626" width="12" height="18" rx="3" fill="#FFE6DA"/><rect x="856" y="626" width="12" height="18" rx="3" fill="#FFE6DA"/><rect x="826" y="664" width="12" height="18" rx="3" fill="#FFE6DA"/><rect x="856" y="664" width="12" height="18" rx="3" fill="#FFE6DA"/><rect x="826" y="702" width="12" height="18" rx="3" fill="#FFE6DA"/><rect x="856" y="702" width="12" height="18" rx="3" fill="#FFE6DA"/><rect x="925" y="604" width="125" height="206" rx="6" fill="#FF9466"/><rect x="941" y="630" width="12" height="18" rx="3" fill="#FFE6DA"/><rect x="1001" y="630" width="12" height="18" rx="3" fill="#FFE6DA"/><rect x="941" y="668" width="12" height="18" rx="3" fill="#FFE6DA"/><rect x="971" y="668" width="12" height="18" rx="3" fill="#FFE6DA"/><rect x="1001" y="668" width="12" height="18" rx="3" fill="#FFE6DA"/><rect x="941" y="706" width="12" height="18" rx="3" fill="#FFE6DA"/><rect x="971" y="706" width="12" height="18" rx="3" fill="#FFE6DA"/><rect x="1001" y="706" width="12" height="18" rx="3" fill="#FFE6DA"/><rect x="1074" y="584" width="116" height="226" rx="6" fill="#FF5A1F"/><rect x="1090" y="610" width="12" height="18" rx="3" fill="#FFE6DA"/><rect x="1150" y="610" width="12" height="18" rx="3" fill="#FFE6DA"/><rect x="1090" y="648" width="12" height="18" rx="3" fill="#FFE6DA"/><rect x="1120" y="648" width="12" height="18" rx="3" fill="#FFE6DA"/><rect x="1150" y="648" width="12" height="18" rx="3" fill="#FFE6DA"/><rect x="1120" y="686" width="12" height="18" rx="3" fill="#FFE6DA"/><rect x="1150" y="686" width="12" height="18" rx="3" fill="#FFE6DA"/><rect x="1090" y="724" width="12" height="18" rx="3" fill="#FFE6DA"/><rect x="1120" y="724" width="12" height="18" rx="3" fill="#FFE6DA"/><rect x="1150" y="724" width="12" height="18" rx="3" fill="#FFE6DA"/><rect x="1214" y="563" width="91" height="247" rx="6" fill="#FF9466"/><rect x="1230" y="589" width="12" height="18" rx="3" fill="#FFE6DA"/><rect x="1230" y="627" width="12" height="18" rx="3" fill="#FFE6DA"/><rect x="1260" y="627" width="12" height="18" rx="3" fill="#FFE6DA"/><rect x="1260" y="665" width="12" height="18" rx="3" fill="#FFE6DA"/><rect x="1230" y="703" width="12" height="18" rx="3" fill="#FFE6DA"/><rect x="1260" y="703" width="12" height="18" rx="3" fill="#FFE6DA"/><rect x="1329" y="631" width="120" height="179" rx="6" fill="#E8693A"/><rect x="1345" y="657" width="12" height="18" rx="3" fill="#FFE6DA"/><rect x="1375" y="657" width="12" height="18" rx="3" fill="#FFE6DA"/><rect x="1405" y="657" width="12" height="18" rx="3" fill="#FFE6DA"/><rect x="1345" y="695" width="12" height="18" rx="3" fill="#FFE6DA"/><rect x="1375" y="695" width="12" height="18" rx="3" fill="#FFE6DA"/><rect x="1405" y="733" width="12" height="18" rx="3" fill="#FFE6DA"/><rect x="1473" y="566" width="63" height="244" rx="6" fill="#E8693A"/><rect x="1489" y="592" width="12" height="18" rx="3" fill="#FFE6DA"/><rect x="1489" y="630" width="12" height="18" rx="3" fill="#FFE6DA"/><rect x="1489" y="668" width="12" height="18" rx="3" fill="#FFE6DA"/><rect x="1489" y="706" width="12" height="18" rx="3" fill="#FFE6DA"/></g><g transform="translate(1536 0)"><rect x="0" y="561" width="150" height="249" rx="6" fill="#FF5A1F"/><rect x="16" y="587" width="12" height="18" rx="3" fill="#FFE6DA"/><rect x="76" y="587" width="12" height="18" rx="3" fill="#FFE6DA"/><rect x="106" y="587" width="12" height="18" rx="3" fill="#FFE6DA"/><rect x="76" y="625" width="12" height="18" rx="3" fill="#FFE6DA"/><rect x="106" y="625" width="12" height="18" rx="3" fill="#FFE6DA"/><rect x="16" y="663" width="12" height="18" rx="3" fill="#FFE6DA"/><rect x="76" y="663" width="12" height="18" rx="3" fill="#FFE6DA"/><rect x="106" y="663" width="12" height="18" rx="3" fill="#FFE6DA"/><rect x="46" y="701" width="12" height="18" rx="3" fill="#FFE6DA"/><rect x="106" y="701" width="12" height="18" rx="3" fill="#FFE6DA"/><rect x="16" y="739" width="12" height="18" rx="3" fill="#FFE6DA"/><rect x="46" y="739" width="12" height="18" rx="3" fill="#FFE6DA"/><rect x="76" y="739" width="12" height="18" rx="3" fill="#FFE6DA"/><rect x="106" y="739" width="12" height="18" rx="3" fill="#FFE6DA"/><rect x="174" y="631" width="146" height="179" rx="6" fill="#FF5A1F"/><rect x="190" y="657" width="12" height="18" rx="3" fill="#FFE6DA"/><rect x="220" y="657" width="12" height="18" rx="3" fill="#FFE6DA"/><rect x="250" y="657" width="12" height="18" rx="3" fill="#FFE6DA"/><rect x="190" y="695" width="12" height="18" rx="3" fill="#FFE6DA"/><rect x="220" y="695" width="12" height="18" rx="3" fill="#FFE6DA"/><rect x="250" y="695" width="12" height="18" rx="3" fill="#FFE6DA"/><rect x="280" y="695" width="12" height="18" rx="3" fill="#FFE6DA"/><rect x="220" y="733" width="12" height="18" rx="3" fill="#FFE6DA"/><rect x="250" y="733" width="12" height="18" rx="3" fill="#FFE6DA"/><rect x="280" y="733" width="12" height="18" rx="3" fill="#FFE6DA"/><rect x="344" y="591" width="101" height="219" rx="6" fill="#FF5A1F"/><rect x="390" y="617" width="12" height="18" rx="3" fill="#FFE6DA"/><rect x="420" y="617" width="12" height="18" rx="3" fill="#FFE6DA"/><rect x="360" y="655" width="12" height="18" rx="3" fill="#FFE6DA"/><rect x="390" y="655" width="12" height="18" rx="3" fill="#FFE6DA"/><rect x="420" y="655" width="12" height="18" rx="3" fill="#FFE6DA"/><rect x="360" y="693" width="12" height="18" rx="3" fill="#FFE6DA"/><rect x="420" y="693" width="12" height="18" rx="3" fill="#FFE6DA"/><rect x="390" y="731" width="12" height="18" rx="3" fill="#FFE6DA"/><rect x="420" y="731" width="12" height="18" rx="3" fill="#FFE6DA"/><rect x="469" y="527" width="148" height="283" rx="6" fill="#FF9466"/><rect x="485" y="553" width="12" height="18" rx="3" fill="#FFE6DA"/><rect x="515" y="553" width="12" height="18" rx="3" fill="#FFE6DA"/><rect x="545" y="553" width="12" height="18" rx="3" fill="#FFE6DA"/><rect x="575" y="553" width="12" height="18" rx="3" fill="#FFE6DA"/><rect x="485" y="591" width="12" height="18" rx="3" fill="#FFE6DA"/><rect x="515" y="591" width="12" height="18" rx="3" fill="#FFE6DA"/><rect x="545" y="591" width="12" height="18" rx="3" fill="#FFE6DA"/><rect x="575" y="591" width="12" height="18" rx="3" fill="#FFE6DA"/><rect x="485" y="629" width="12" height="18" rx="3" fill="#FFE6DA"/><rect x="485" y="667" width="12" height="18" rx="3" fill="#FFE6DA"/><rect x="515" y="667" width="12" height="18" rx="3" fill="#FFE6DA"/><rect x="575" y="667" width="12" height="18" rx="3" fill="#FFE6DA"/><rect x="485" y="705" width="12" height="18" rx="3" fill="#FFE6DA"/><rect x="545" y="705" width="12" height="18" rx="3" fill="#FFE6DA"/><rect x="641" y="611" width="145" height="199" rx="6" fill="#3A3D3A"/><rect x="657" y="637" width="12" height="18" rx="3" fill="#FFE6DA"/><rect x="687" y="637" width="12" height="18" rx="3" fill="#FFE6DA"/><rect x="717" y="637" width="12" height="18" rx="3" fill="#FFE6DA"/><rect x="747" y="637" width="12" height="18" rx="3" fill="#FFE6DA"/><rect x="687" y="675" width="12" height="18" rx="3" fill="#FFE6DA"/><rect x="717" y="675" width="12" height="18" rx="3" fill="#FFE6DA"/><rect x="747" y="675" width="12" height="18" rx="3" fill="#FFE6DA"/><rect x="657" y="713" width="12" height="18" rx="3" fill="#FFE6DA"/><rect x="687" y="713" width="12" height="18" rx="3" fill="#FFE6DA"/><rect x="717" y="713" width="12" height="18" rx="3" fill="#FFE6DA"/><rect x="747" y="713" width="12" height="18" rx="3" fill="#FFE6DA"/><rect x="810" y="600" width="91" height="210" rx="6" fill="#E8693A"/><rect x="826" y="626" width="12" height="18" rx="3" fill="#FFE6DA"/><rect x="856" y="626" width="12" height="18" rx="3" fill="#FFE6DA"/><rect x="826" y="664" width="12" height="18" rx="3" fill="#FFE6DA"/><rect x="856" y="664" width="12" height="18" rx="3" fill="#FFE6DA"/><rect x="826" y="702" width="12" height="18" rx="3" fill="#FFE6DA"/><rect x="856" y="702" width="12" height="18" rx="3" fill="#FFE6DA"/><rect x="925" y="604" width="125" height="206" rx="6" fill="#FF9466"/><rect x="941" y="630" width="12" height="18" rx="3" fill="#FFE6DA"/><rect x="1001" y="630" width="12" height="18" rx="3" fill="#FFE6DA"/><rect x="941" y="668" width="12" height="18" rx="3" fill="#FFE6DA"/><rect x="971" y="668" width="12" height="18" rx="3" fill="#FFE6DA"/><rect x="1001" y="668" width="12" height="18" rx="3" fill="#FFE6DA"/><rect x="941" y="706" width="12" height="18" rx="3" fill="#FFE6DA"/><rect x="971" y="706" width="12" height="18" rx="3" fill="#FFE6DA"/><rect x="1001" y="706" width="12" height="18" rx="3" fill="#FFE6DA"/><rect x="1074" y="584" width="116" height="226" rx="6" fill="#FF5A1F"/><rect x="1090" y="610" width="12" height="18" rx="3" fill="#FFE6DA"/><rect x="1150" y="610" width="12" height="18" rx="3" fill="#FFE6DA"/><rect x="1090" y="648" width="12" height="18" rx="3" fill="#FFE6DA"/><rect x="1120" y="648" width="12" height="18" rx="3" fill="#FFE6DA"/><rect x="1150" y="648" width="12" height="18" rx="3" fill="#FFE6DA"/><rect x="1120" y="686" width="12" height="18" rx="3" fill="#FFE6DA"/><rect x="1150" y="686" width="12" height="18" rx="3" fill="#FFE6DA"/><rect x="1090" y="724" width="12" height="18" rx="3" fill="#FFE6DA"/><rect x="1120" y="724" width="12" height="18" rx="3" fill="#FFE6DA"/><rect x="1150" y="724" width="12" height="18" rx="3" fill="#FFE6DA"/><rect x="1214" y="563" width="91" height="247" rx="6" fill="#FF9466"/><rect x="1230" y="589" width="12" height="18" rx="3" fill="#FFE6DA"/><rect x="1230" y="627" width="12" height="18" rx="3" fill="#FFE6DA"/><rect x="1260" y="627" width="12" height="18" rx="3" fill="#FFE6DA"/><rect x="1260" y="665" width="12" height="18" rx="3" fill="#FFE6DA"/><rect x="1230" y="703" width="12" height="18" rx="3" fill="#FFE6DA"/><rect x="1260" y="703" width="12" height="18" rx="3" fill="#FFE6DA"/><rect x="1329" y="631" width="120" height="179" rx="6" fill="#E8693A"/><rect x="1345" y="657" width="12" height="18" rx="3" fill="#FFE6DA"/><rect x="1375" y="657" width="12" height="18" rx="3" fill="#FFE6DA"/><rect x="1405" y="657" width="12" height="18" rx="3" fill="#FFE6DA"/><rect x="1345" y="695" width="12" height="18" rx="3" fill="#FFE6DA"/><rect x="1375" y="695" width="12" height="18" rx="3" fill="#FFE6DA"/><rect x="1405" y="733" width="12" height="18" rx="3" fill="#FFE6DA"/><rect x="1473" y="566" width="63" height="244" rx="6" fill="#E8693A"/><rect x="1489" y="592" width="12" height="18" rx="3" fill="#FFE6DA"/><rect x="1489" y="630" width="12" height="18" rx="3" fill="#FFE6DA"/><rect x="1489" y="668" width="12" height="18" rx="3" fill="#FFE6DA"/><rect x="1489" y="706" width="12" height="18" rx="3" fill="#FFE6DA"/></g></g>
<rect y="760" width="1536" height="60" fill="#F6CDB4"/><rect y="812" width="1536" height="10" fill="#E9B394"/>
<g class="scroll-mid"><g><rect x="35" y="750" width="10" height="50" rx="4" fill="#7A4A2B"/><g class="sway" style="animation-delay:-0.1s"><circle cx="40" cy="693" r="57" fill="#2F7A6B"/><circle cx="20" cy="675" r="25" fill="#5FA88A" opacity=".55"/></g><rect x="312" y="764" width="10" height="36" rx="4" fill="#7A4A2B"/><g class="sway" style="animation-delay:-2.8s"><circle cx="317" cy="703" r="61" fill="#22594E"/><circle cx="295" cy="684" r="27" fill="#5FA88A" opacity=".55"/></g><rect x="635" y="726" width="10" height="74" rx="4" fill="#7A4A2B"/><g class="sway" style="animation-delay:-1.4s"><circle cx="640" cy="679" r="47" fill="#2F7A6B"/><circle cx="623" cy="664" r="21" fill="#5FA88A" opacity=".55"/></g><rect x="877" y="757" width="10" height="43" rx="4" fill="#7A4A2B"/><g class="sway" style="animation-delay:-1.9s"><circle cx="882" cy="707" r="50" fill="#3E8C72"/><circle cx="864" cy="692" r="22" fill="#5FA88A" opacity=".55"/></g><rect x="1139" y="724" width="10" height="76" rx="4" fill="#7A4A2B"/><g class="sway" style="animation-delay:-0.5s"><circle cx="1144" cy="672" r="52" fill="#22594E"/><circle cx="1125" cy="656" r="23" fill="#5FA88A" opacity=".55"/></g><rect x="1384" y="752" width="10" height="48" rx="4" fill="#7A4A2B"/><g class="sway" style="animation-delay:-2.8s"><circle cx="1389" cy="697" r="55" fill="#2F7A6B"/><circle cx="1369" cy="680" r="24" fill="#5FA88A" opacity=".55"/></g></g><g transform="translate(1536 0)"><rect x="35" y="750" width="10" height="50" rx="4" fill="#7A4A2B"/><g class="sway" style="animation-delay:-0.1s"><circle cx="40" cy="693" r="57" fill="#2F7A6B"/><circle cx="20" cy="675" r="25" fill="#5FA88A" opacity=".55"/></g><rect x="312" y="764" width="10" height="36" rx="4" fill="#7A4A2B"/><g class="sway" style="animation-delay:-2.8s"><circle cx="317" cy="703" r="61" fill="#22594E"/><circle cx="295" cy="684" r="27" fill="#5FA88A" opacity=".55"/></g><rect x="635" y="726" width="10" height="74" rx="4" fill="#7A4A2B"/><g class="sway" style="animation-delay:-1.4s"><circle cx="640" cy="679" r="47" fill="#2F7A6B"/><circle cx="623" cy="664" r="21" fill="#5FA88A" opacity=".55"/></g><rect x="877" y="757" width="10" height="43" rx="4" fill="#7A4A2B"/><g class="sway" style="animation-delay:-1.9s"><circle cx="882" cy="707" r="50" fill="#3E8C72"/><circle cx="864" cy="692" r="22" fill="#5FA88A" opacity=".55"/></g><rect x="1139" y="724" width="10" height="76" rx="4" fill="#7A4A2B"/><g class="sway" style="animation-delay:-0.5s"><circle cx="1144" cy="672" r="52" fill="#22594E"/><circle cx="1125" cy="656" r="23" fill="#5FA88A" opacity=".55"/></g><rect x="1384" y="752" width="10" height="48" rx="4" fill="#7A4A2B"/><g class="sway" style="animation-delay:-2.8s"><circle cx="1389" cy="697" r="55" fill="#2F7A6B"/><circle cx="1369" cy="680" r="24" fill="#5FA88A" opacity=".55"/></g></g></g>
<rect y="822" width="1536" height="202" fill="#2B2E2B"/><rect y="838" width="1536" height="6" fill="#FF5A1F"/>
<line class="dash" x1="0" y1="985" x2="1536" y2="985" stroke="#FFE6DA" stroke-width="10" stroke-dasharray="70 50"/>

<g><circle cx="330" cy="420" r="190" fill="#FFFFFF"/><circle cx="330" cy="420" r="190" fill="none" stroke="#2B2E2B" stroke-width="12"/>
<path d="M174 430 A 156 156 0 0 1 330 264" fill="none" stroke="#2F9E6B" stroke-width="16" stroke-linecap="round" opacity=".85"/><path d="M330 264 A 156 156 0 0 1 486 430" fill="none" stroke="#FF5A1F" stroke-width="16" stroke-linecap="round" opacity=".9"/>
<line x1="194.1" y1="483.4" x2="215.8" y2="473.2" stroke="#2B2E2B" stroke-width="6" stroke-linecap="round"/><line x1="180.4" y1="430.5" x2="194.3" y2="429.5" stroke="#2B2E2B" stroke-width="3" stroke-linecap="round"/><line x1="186.6" y1="376.1" x2="199.9" y2="380.2" stroke="#2B2E2B" stroke-width="3" stroke-linecap="round"/><line x1="211.8" y1="327.7" x2="230.7" y2="342.4" stroke="#2B2E2B" stroke-width="6" stroke-linecap="round"/><line x1="252.7" y1="291.4" x2="260.0" y2="303.4" stroke="#2B2E2B" stroke-width="3" stroke-linecap="round"/><line x1="304.0" y1="272.3" x2="306.4" y2="286.1" stroke="#2B2E2B" stroke-width="3" stroke-linecap="round"/><line x1="358.6" y1="272.8" x2="354.0" y2="296.3" stroke="#2B2E2B" stroke-width="6" stroke-linecap="round"/><line x1="409.5" y1="292.8" x2="402.1" y2="304.7" stroke="#2B2E2B" stroke-width="3" stroke-linecap="round"/><line x1="449.8" y1="329.7" x2="438.6" y2="338.2" stroke="#2B2E2B" stroke-width="3" stroke-linecap="round"/><line x1="474.2" y1="378.7" x2="451.1" y2="385.3" stroke="#2B2E2B" stroke-width="6" stroke-linecap="round"/><line x1="479.4" y1="433.1" x2="465.5" y2="431.9" stroke="#2B2E2B" stroke-width="3" stroke-linecap="round"/><g class="needle"><path d="M330 420 L330 300 L322 420 Z" fill="#FF5A1F"/><path d="M330 420 L330 300 L338 420 Z" fill="#C93E0C"/></g><circle cx="330" cy="420" r="20" fill="#2B2E2B"/>
<text x="330" y="506" text-anchor="middle" font-family="Arial, Helvetica, sans-serif" font-weight="800" font-size="54" fill="#2B2E2B">45</text><text x="330" y="542" text-anchor="middle" font-family="Arial, Helvetica, sans-serif" font-weight="700" font-size="24" fill="#7A7E78">km/h</text></g>
<g class="speed2" stroke="#FFE6DA" stroke-width="8" stroke-linecap="round"><line x1="420" y1="690" x2="520" y2="690"/><line x1="380" y1="760" x2="500" y2="760"/><line x1="440" y1="830" x2="540" y2="830"/><line x1="360" y1="900" x2="470" y2="900"/></g>
<ellipse cx="1010" cy="950" rx="230" ry="14" fill="#121412" opacity=".33"/><g transform="translate(1010.0 947.0) scale(1.000) translate(-760 -947)"><g class="rider">
 <rect x="596" y="868" width="150" height="22" rx="11" fill="#2A2D31"/>
 <path d="M690 880 Q740 934 820 900 L846 872 L806 858 Q760 892 704 850 Z" fill="#5A6068"/>
 <rect x="598" y="636" width="96" height="236" rx="26" fill="#1C1E22"/>
 <rect x="578" y="618" width="170" height="30" rx="15" fill="#121412"/>
 <rect x="572" y="626" width="9" height="20" rx="4" fill="#FF3B2F"/>
 <line x1="846" y1="872" x2="906" y2="650" stroke="#5A6068" stroke-width="26" stroke-linecap="round"/>
 <line x1="906" y1="650" x2="904" y2="892" stroke="#1C1E22" stroke-width="14" stroke-linecap="round"/>
 <line x1="872" y1="640" x2="946" y2="652" stroke="#121412" stroke-width="12" stroke-linecap="round"/>
 <line x1="878" y1="640" x2="868" y2="604" stroke="#121412" stroke-width="5"/><circle cx="866" cy="596" r="12" fill="#2A2D31"/><circle cx="866" cy="596" r="7" fill="#9BB8C4"/>
 <rect x="918" y="662" width="12" height="40" rx="6" fill="#FFE9A8" opacity=".9"/>
 <circle cx="606" cy="884" r="9" fill="#FF5A1F"/>
 <path d="M594 880 L560 892 L590 906 Z" fill="#2A2D31"/>
 <g transform="translate(640 892) scale(1.381)"><g class="wheel"><circle r="42" fill="#121412"/><circle r="30" fill="#3A3D3A"/><line x1="0" y1="0" x2="24.0" y2="0.0" stroke="#8A8D86" stroke-width="4" stroke-linecap="round"/><line x1="0" y1="0" x2="12.0" y2="20.8" stroke="#8A8D86" stroke-width="4" stroke-linecap="round"/><line x1="0" y1="0" x2="-12.0" y2="20.8" stroke="#8A8D86" stroke-width="4" stroke-linecap="round"/><line x1="0" y1="0" x2="-24.0" y2="-0.0" stroke="#8A8D86" stroke-width="4" stroke-linecap="round"/><line x1="0" y1="0" x2="-12.0" y2="-20.8" stroke="#8A8D86" stroke-width="4" stroke-linecap="round"/><line x1="0" y1="0" x2="12.0" y2="-20.8" stroke="#8A8D86" stroke-width="4" stroke-linecap="round"/><circle r="8" fill="#FF5A1F"/></g></g> <g transform="translate(904 892) scale(1.381)"><g class="wheel"><circle r="42" fill="#121412"/><circle r="30" fill="#3A3D3A"/><line x1="0" y1="0" x2="24.0" y2="0.0" stroke="#8A8D86" stroke-width="4" stroke-linecap="round"/><line x1="0" y1="0" x2="12.0" y2="20.8" stroke="#8A8D86" stroke-width="4" stroke-linecap="round"/><line x1="0" y1="0" x2="-12.0" y2="20.8" stroke="#8A8D86" stroke-width="4" stroke-linecap="round"/><line x1="0" y1="0" x2="-24.0" y2="-0.0" stroke="#8A8D86" stroke-width="4" stroke-linecap="round"/><line x1="0" y1="0" x2="-12.0" y2="-20.8" stroke="#8A8D86" stroke-width="4" stroke-linecap="round"/><line x1="0" y1="0" x2="12.0" y2="-20.8" stroke="#8A8D86" stroke-width="4" stroke-linecap="round"/><circle r="8" fill="#FF5A1F"/></g></g>
 <path d="M672 628 L790 690 L800 842" fill="none" stroke="#3A3D3A" stroke-width="40" stroke-linecap="round" stroke-linejoin="round"/>
 <path d="M786 838 h58 q10 0 10 12 h-78 z" fill="#FFFFFF"/>
 <path d="M668 640 L690 548 Q708 506 752 514 L790 540 L776 640 Z" fill="#23304A"/>
 <path d="M770 540 L836 596 L930 646" fill="none" stroke="#23304A" stroke-width="28" stroke-linecap="round" stroke-linejoin="round"/>
 <circle cx="934" cy="648" r="14" fill="#A8673F"/>
 <rect x="750" y="478" width="26" height="40" rx="10" fill="#A8673F"/>
 <circle cx="770" cy="452" r="38" fill="#A8673F"/>
 <path d="M728 448 a41 41 0 0 1 84 -8 l12 8 q4 4 -2 7 l-94 4 z" fill="#FF5A1F"/>
 <circle cx="794" cy="462" r="4.5" fill="#121412"/><path d="M782 480 q10 7 20 0" fill="none" stroke="#121412" stroke-width="4" stroke-linecap="round"/></g></g>
</svg>
